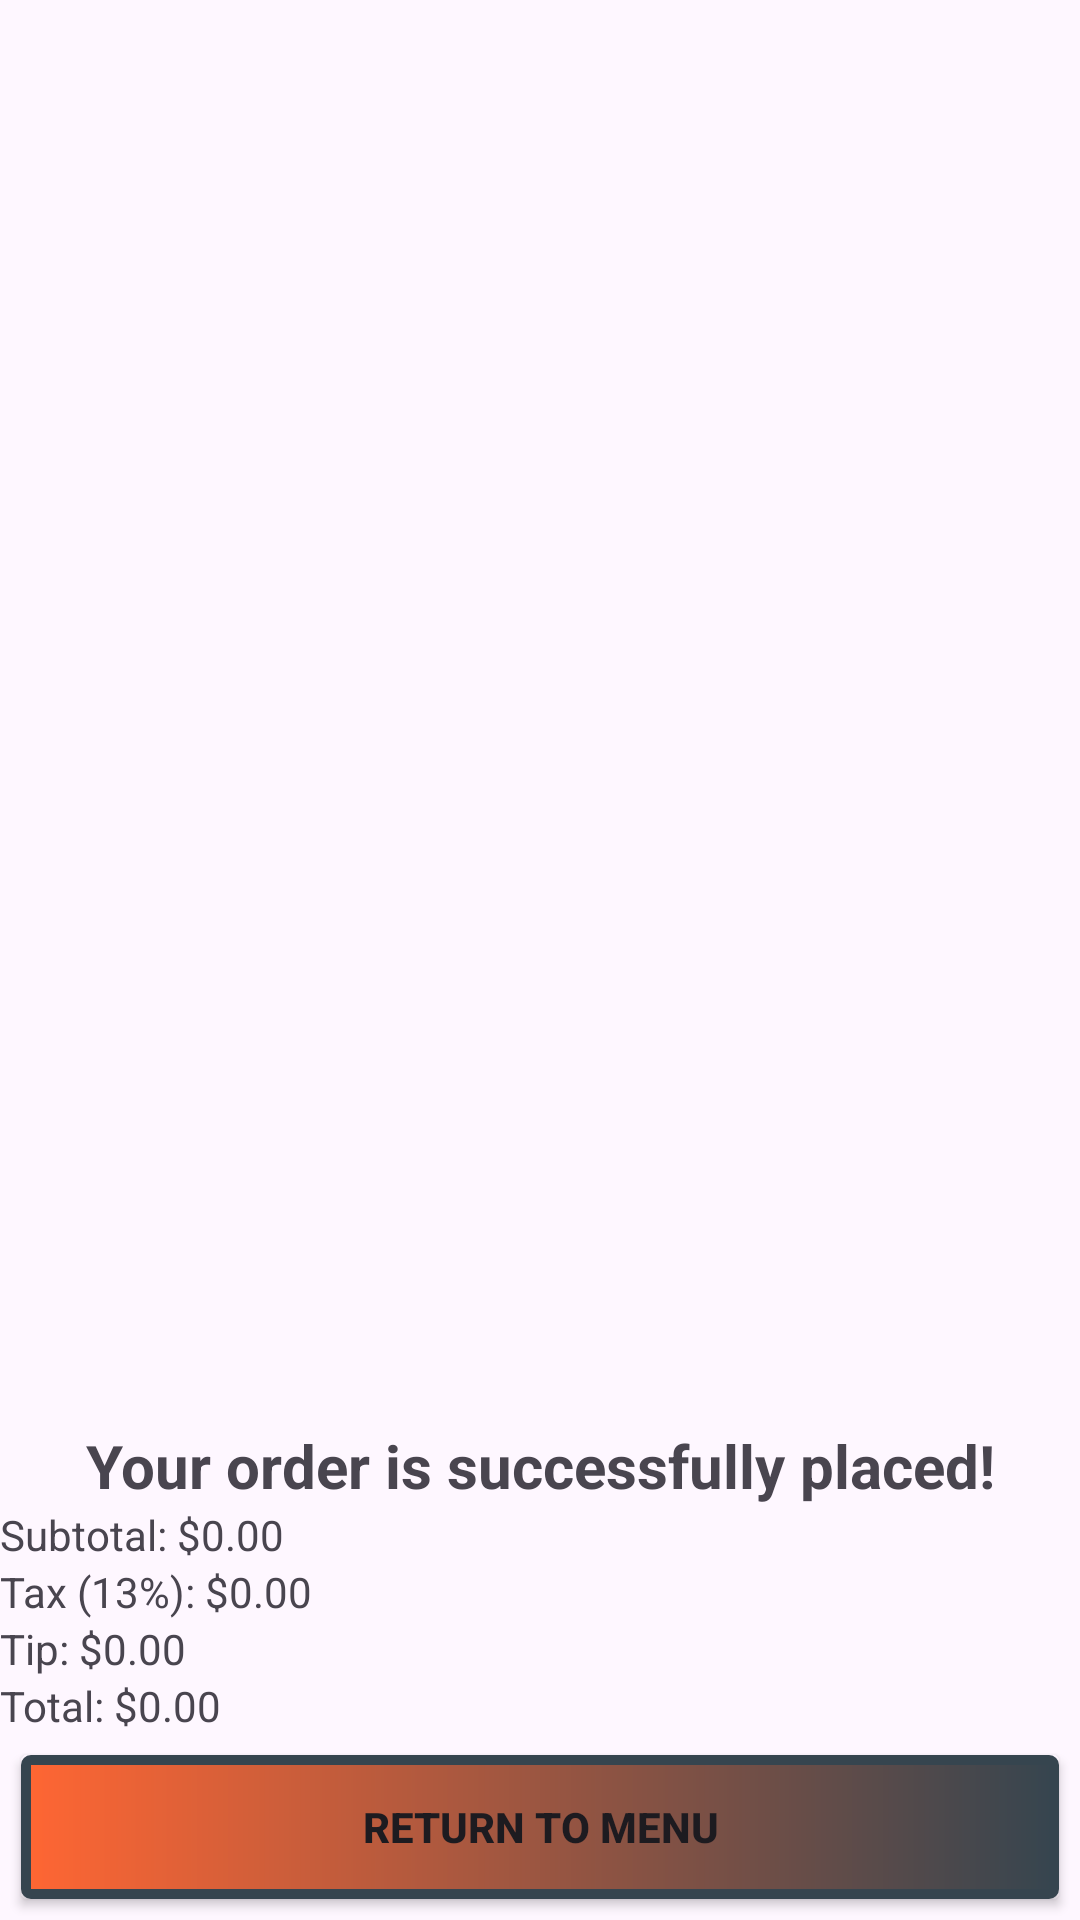

This screen was rendered from an Android layout file. Write that file and the resources it references.
<!-- AndroidManifest.xml: application theme Theme.NorthThompsonPizzariaLandingActivity -->
<!-- res/layout/activity_confirmation.xml -->
<?xml version="1.0" encoding="utf-8"?>

<RelativeLayout xmlns:android="http://schemas.android.com/apk/res/android"
    xmlns:app="http://schemas.android.com/apk/res-auto"
    xmlns:tools="http://schemas.android.com/tools"
    android:layout_width="match_parent"
    android:layout_height="match_parent">

    <androidx.recyclerview.widget.RecyclerView
        android:id="@+id/confirmationRecyclerView"
        android:layout_width="409dp"
        android:layout_height="wrap_content"
        android:layout_marginStart="1dp"
        android:layout_marginTop="1dp"
        android:layout_marginEnd="1dp"
        android:layout_marginBottom="1dp">

    </androidx.recyclerview.widget.RecyclerView>


    <androidx.constraintlayout.widget.ConstraintLayout
        android:layout_width="match_parent"
        android:layout_height="match_parent">

        <TextView
            android:id="@+id/deliveryOrPickupTextView"
            android:layout_width="wrap_content"
            android:layout_height="wrap_content"
            android:layout_marginStart="155dp"
            android:layout_marginTop="402dp"
            android:layout_marginEnd="155dp"
            android:layout_marginBottom="303dp"
            android:text="You Chose:"
            android:textSize="20sp"
            android:textStyle="bold"
            app:layout_constraintBottom_toBottomOf="parent"
            app:layout_constraintEnd_toEndOf="parent"
            app:layout_constraintStart_toStartOf="parent"
            app:layout_constraintTop_toTopOf="parent" />
    </androidx.constraintlayout.widget.ConstraintLayout>

    <LinearLayout
        android:id="@+id/subtotal_layout"
        android:layout_width="match_parent"
        android:layout_height="wrap_content"
        android:orientation="vertical"
        android:layout_above="@id/tax_layout">

        <TextView
            android:id="@+id/confirmation_message"
            android:layout_width="match_parent"
            android:layout_height="wrap_content"
            android:layout_marginTop="32dp"
            android:text="Your order is successfully placed!"
            android:textAlignment="center"
            android:textSize="20sp"
            android:textStyle="bold" />


        <TextView
            android:id="@+id/subtotal_text"
            android:layout_width="wrap_content"
            android:layout_height="wrap_content"
            android:text="Subtotal: $0.00" />

    </LinearLayout>


    <LinearLayout
        android:id="@+id/tax_layout"
        android:layout_width="match_parent"
        android:layout_height="wrap_content"
        android:orientation="vertical"
        android:layout_above="@id/total_layout">


        <TextView
            android:id="@+id/tax_text"
            android:layout_width="wrap_content"
            android:layout_height="wrap_content"
            android:text="Tax (13%): $0.00" />

        <TextView
            android:id="@+id/tipText"
            android:layout_width="wrap_content"
            android:layout_height="wrap_content"
            android:text="Tip: $0.00" />

    </LinearLayout>




    <LinearLayout
        android:id="@+id/total_layout"
        android:layout_width="match_parent"
        android:layout_height="wrap_content"
        android:orientation="vertical"
        android:layout_alignParentBottom="true">


        <TextView
            android:id="@+id/total_text"
            android:layout_width="wrap_content"
            android:layout_height="wrap_content"
            android:text="Total: $0.00" />


        <LinearLayout
            android:layout_width="match_parent"
            android:layout_height="wrap_content"
            android:orientation="horizontal">

            <Button
                android:id="@+id/return_to_menu_button"
                android:layout_width="match_parent"
                android:layout_height="wrap_content"
                android:layout_margin="7dp"
                android:layout_marginStart="7dp"
                android:layout_marginEnd="7dp"
                android:layout_marginBottom="15dp"
                android:background="@drawable/button_border"
                android:padding="10dp"
                android:text="Return to Menu"
                android:textStyle="bold"/>


        </LinearLayout>
    </LinearLayout>

</RelativeLayout>
<!-- resources referenced by this layout -->
<resources>
  <!-- drawable button_border (drawable) -->
  <?xml version="1.0" encoding="utf-8"?>
  <shape xmlns:android="http://schemas.android.com/apk/res/android"
      android:shape="rectangle">
      <corners android:radius="5px" />
      <solid android:color="@color/white" />
      <gradient
          android:startColor="@color/tomato_red"
          android:endColor="@color/charcoal"
          android:angle="360"/>
      <stroke
          android:width="10px"
          android:color="@color/charcoal" />
  </shape>
  <style name="Theme.NorthThompsonPizzariaLandingActivity" parent="Base.Theme.NorthThompsonPizzariaLandingActivity" />
  <color name="white">#FFFFFFFF</color>
  <color name="tomato_red">#ff6633</color>
  <color name="charcoal">#36454F</color>
  <style name="Base.Theme.NorthThompsonPizzariaLandingActivity" parent="Theme.Material3.DayNight.NoActionBar">
          
          
      </style>
</resources>
